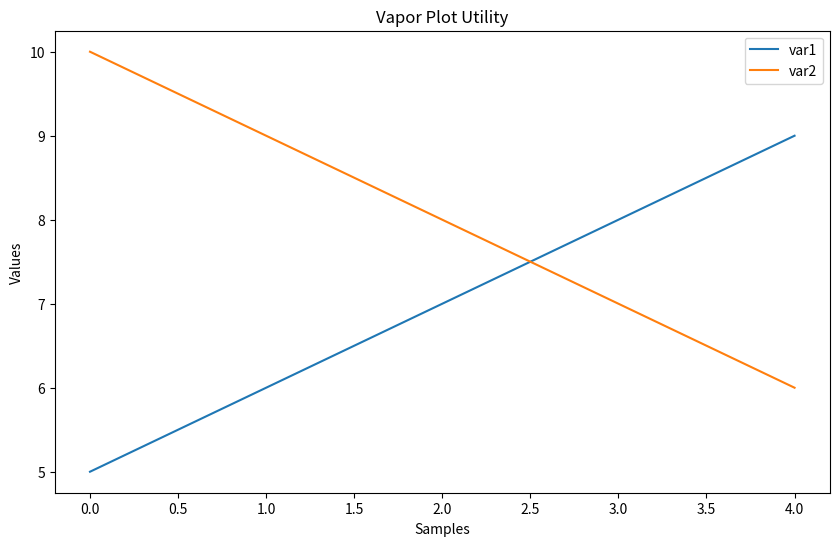

Python code for this plot:
# outFile is a string
# varNames is a list of strings
def plotSine( outFile, varNames ):
    import matplotlib
    matplotlib.use('AGG')
    import matplotlib.pyplot as plt
    import numpy as np

    # Data for plotting
    t = np.arange(0.0, 2.0, 0.01)
    s = 1 + np.sin(2 * np.pi * t)

    # Note that using plt.subplots below is equivalent to using
    #   fig = plt.figure and then ax = fig.add_subplot(111)
    fig, ax = plt.subplots()
    if len(varNames) > 0 :
        ax.plot(t, s, label=varNames[0] )
        ax.legend()
    else:
        ax.plot( t, s )

    ax.set(xlabel='time (s)', ylabel='voltage (mV)', title="About as simple as it gets, folks")
    ax.grid()

    fig.savefig( outFile )
    plt.show()

    return 0


# outFile   : string
# varNames  : list of strings
# sequences : list of list of floats. Has the Y values of the plot
# xValues   : list of floats.         has the X values of the plot
def plotSequences( outFile, varNames, sequences, xValues ):
    import matplotlib
    matplotlib.use('AGG')
    import matplotlib.pyplot as plt

    fig, ax = plt.subplots(figsize=(10, 6))
    if len(varNames) > 0:
        for i in range(len(varNames)):
            ax.plot( xValues, sequences[i], label=varNames[i] )
        ax.legend()

    ax.set(xlabel='Samples', ylabel='Values', title="Vapor Plot Utility")
    #ax.set_xticks( xValues )

    fig.savefig( outFile )

    return 0

if __name__ == "__main__":
    outFile = "/tmp/a.png"
    varNames = ["var1", "var2"]
    xValues  = (0, 1, 2, 3, 4)
    sequences = []
    seq = []
    for i in range(5):
        seq.append( i+5 )
    sequences.append( seq )
    seq = []
    for i in range(5):
        seq.append( 10-i )
    sequences.append( seq )
        
 #   plotSine( outFile, varNames )
    plotSequences( outFile, varNames, sequences, xValues )
